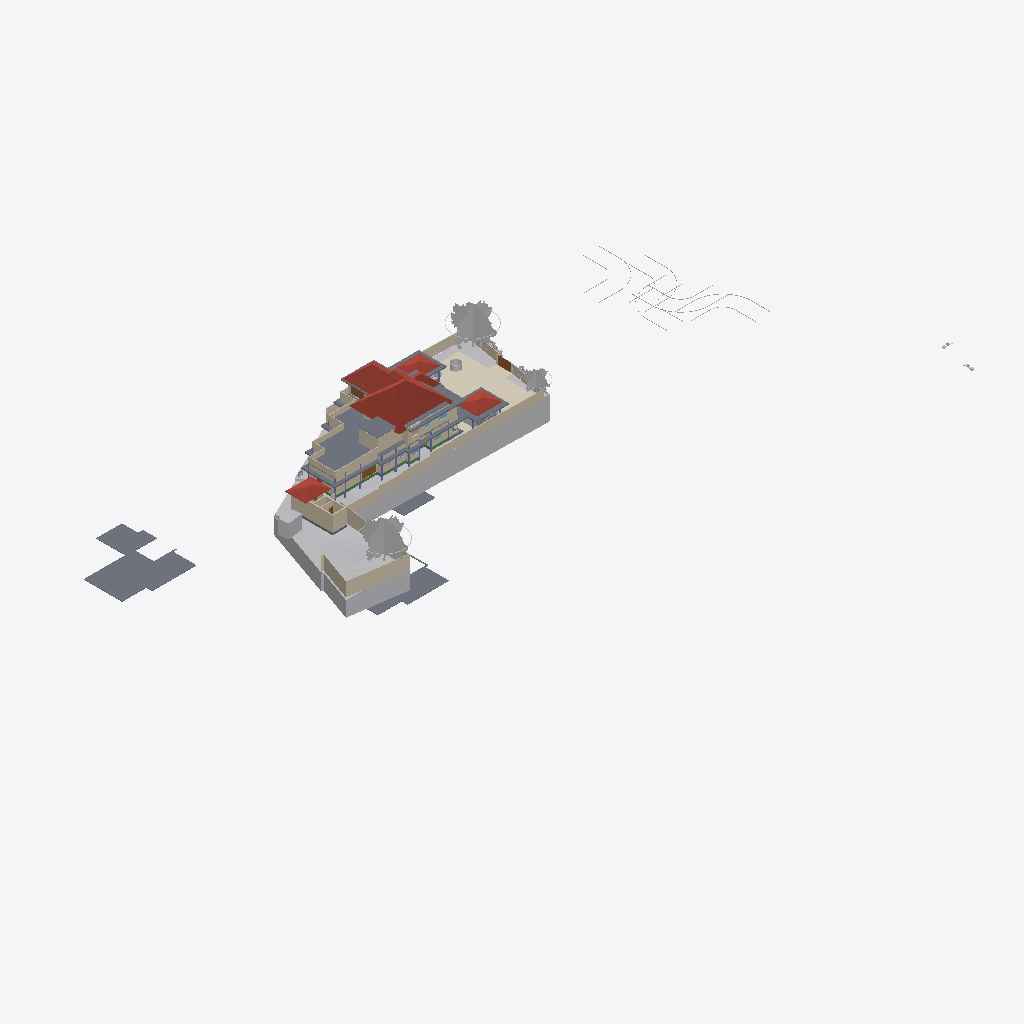
Isometric view of an IFC building model (IFC-SPF (STEP), schema IFC4X3, length unit metre), seen from the south-west, elements coloured by IFC class (only those large enough to see are counted): 46 walls (beige), 17 slabs (grey), 16 other elements (light grey), 7 roofs (red-brown), 3 coverings (cream), 3 doors (brown), 3 beams (green), 1 window (light blue).
Extent 141.3 m × 63.5 m × 36.8 m (x, y, z). Storeys (9): Road Level at 0.00 m; GF at 0.00 m; FF at 0.00 m; Concept at 0.00 m; Existing at 0.00 m; Roof at 0.00 m; Area at 0.00 m; Car Porch at 0.00 m; Footing at 0.00 m. Elements (662): 143 IfcWall, 117 IfcFurniture, 74 IfcFooting, 72 IfcColumn, 57 IfcBeam, 48 IfcGeographicElement, 37 IfcDoor, 24 IfcSanitaryTerminal, 23 IfcSlab, 22 IfcWindow, 12 IfcBuildingElementProxy, 8 IfcShadingDevice.

HEADER;
FILE_DESCRIPTION(('ViewDefinition[DesignTransferView]'),'2;1');
FILE_NAME('Jailani.ifc','2026-04-28T08:49:53+05:30',(''),(''),'IfcOpenShell 0.8.5','Bonsai 0.8.5','Nobody');
FILE_SCHEMA(('IFC4X3'));
ENDSEC;
DATA;
#1=IFCPROJECT('1rEyq$MlvDVO9q4X_6O_vh',$,'My Project',$,$,$,$,(#14,#26),#9);
#31=IFCSITE('2ymv4STDrDCBgdvlSnG91s',$,'My Site',$,$,#54,$,$,$,(8,52,49,300000),(76,38,36,300000),0.0,$,$);
#37=IFCBUILDING('0WCwdFWaT3fvN6dYFJV0G3',$,'My Building',$,$,#60,$,$,$,$,$,$);
#43=IFCBUILDINGSTOREY('3glIUxBxj019WI9WL2_LBp',$,'Road Level',$,$,#66,$,$,$,$);
#2091=IFCBUILDINGSTOREY('0gksAyAJzF1eVdNHxF82jx',$,'GF',$,$,#203992,$,$,$,$);
#9684=IFCBUILDINGSTOREY('0GW8AoQ6z9OfFkHNDnUrmB',$,'FF',$,$,#277602,$,$,$,$);
#36449=IFCBUILDINGSTOREY('08MXqDc890wx$ikiXcsfjl',$,'Concept',$,$,#36465,$,$,$,$);
#37612=IFCBUILDINGSTOREY('3FqJSqHaz8MQtwN4CzJUgT',$,'Existing',$,$,#37627,$,$,$,$);
#39460=IFCBUILDINGSTOREY('2$v9ldK6P2VucsJp$wo$TV',$,'Roof',$,$,#39475,$,$,$,$);
#119304=IFCBUILDINGSTOREY('0qBaI9Ey94591kdt6C2Jnr',$,'Area',$,$,#119319,$,$,$,$);
#129129=IFCBUILDINGSTOREY('3kIur_wS960wa7BjgB$p1C',$,'Car Porch',$,$,#129145,$,$,$,$);
#268472=IFCBUILDINGSTOREY('2xrbP0qU17QQ349t_fHpEX',$,'Footing',$,$,#278022,$,$,$,$);
#1788=IFCGEOGRAPHICELEMENT('2G7_FUH1TFnfA2p0BceQCt',$,'Site',$,$,#266545,#1804,$,.TERRAIN.);
#220699=IFCSLAB('2MkOyhMar9ZRpdT8jhZpzB',$,'Slab',$,$,#277637,#220766,$,$);
#144440=IFCROOF('0oMU0R$P993hWI_IvlftrS',$,'Hometheatre',$,$,#294510,#144446,$,.HIP_ROOF.);
#291080=IFCCOVERING('3ktB1WR$f69fETpx9RtRtR',$,'Covering',$,$,#291117,#291091,$,$);
#296796=IFCGEOGRAPHICELEMENT('0oAmVwzOn9fxeOwIdp5ttV',$,'GeographicElement',$,$,#297121,#296809,$,$);
#297152=IFCGEOGRAPHICELEMENT('1oH7nsXafBAhIJwgxqBaXm',$,'GeographicElement',$,$,#297182,#297165,$,$);
#180078=IFCSLAB('1skQYh0W5DWfCNPJm9rd2U',$,'Slab',$,$,#277612,#180099,$,$);
#224944=IFCSLAB('3XqsztXbj1ghk5AhbcNOAU',$,'First Floor',$,$,#277642,#224985,$,$);
#2607=IFCWALL('0hLi5deXP5Zfo$NOtNZznY',$,'Wall',$,$,#266565,#2613,$,$);
#187554=IFCSLAB('3VSR8Cqer27g52UuWYSfc7',$,'Slab',$,$,#290828,#187575,$,$);
#89125=IFCROOF('3QG_sn$6D8wh3KWg2rDEP$',$,'Hometheatre',$,$,#294069,#89131,$,.HIP_ROOF.);
#211619=IFCWALL('0GEX5P4U9BQufRWTvvAWVU',$,'Wall',$,$,#266600,#211630,$,$);
#189420=IFCSLAB('0TZET9O2X8WhX6tcioz5aD',$,'Slab',$,$,#277617,#189487,$,$);
#294615=IFCROOF('3mGRXpHdL9OAPglgninuSZ',$,'Roof',$,$,#295228,#294624,$,.HIP_ROOF.);
#295477=IFCROOF('0sh2s7NWrERuaScyuQZWfN',$,'Roof',$,$,#295628,#295490,$,.HIP_ROOF.);
#4239=IFCBUILDINGELEMENTPROXY('3q7lNd2p17oe3AMat8N37d',$,'Toilet 2',$,$,#81645,#4249,$,.COMPLEX.);
#295283=IFCROOF('0BkYaRzHb4b8SrgvshSiN4',$,'Roof',$,$,#295476,#295296,$,.HIP_ROOF.);
#190509=IFCSLAB('0M2GVzfEDEn8zQQJaCsHcY',$,'Slab',$,$,#290838,#190530,$,$);
#297122=IFCGEOGRAPHICELEMENT('2fIop$MxL4qvC5l2cqQ$kQ',$,'GeographicElement',$,$,#297177,#297151,$,$);
#224825=IFCSLAB('0d5CFfHvDDkxxBvkI$SQYK',$,'Double Height Area',$,$,#277737,#224866,$,$);
#195940=IFCSLAB('2HQ2skLdv0rQb9RK6xh6m2',$,'Slab',$,$,#290989,#195961,$,$);
#229585=IFCWALL('363bzwyLT6ghaTgHiVcG1Z',$,'Wall',$,$,#262398,#229598,$,$);
#185235=IFCWALL('3$hjpD4uv8lejQEN1Fheqk',$,'Wall',$,$,#265860,#185246,$,$);
#2582=IFCWALL('3AhfTEAr96zBOu2JT1DiVf',$,'Wall',$,$,#266585,#2588,$,$);
#294070=IFCROOF('0T3UX8MtT5APRuYwBJZHu6',$,'Hometheatre',$,$,#294515,#294080,$,.HIP_ROOF.);
#2457=IFCWALL('38EbZ7mAL5TfofCc1aVwCP',$,'Wall',$,$,#286704,#2463,$,$);
#2381=IFCWALL('2ukC8AQQP85Rb_ZeT84bZY',$,'Wall',$,$,#286637,#2388,$,$);
#177331=IFCSLAB('36gMpwiePFFhc27jCaqGKB',$,'Slab',$,$,#277607,#177352,$,$);
#2632=IFCWALL('1hiIP0I5r0ZAybbUAFoviW',$,'Wall',$,$,#286668,#2638,$,$);
#216202=IFCWALL('2aPtsRo0T7ehqUDG57ep_L',$,'Wall',$,$,#277937,#216213,$,$);
#3433=IFCWALL('2gqgdNokT89Rrmjq1x$gkt',$,'Wall',$,$,#266610,#3444,$,$);
#138679=IFCWALL('0fLQKKdFD4Xw5zTdyOB_Hj',$,'Wall',$,$,#290450,#138690,$,$);
#230763=IFCWALL('3ruAgi0$X4th8uNtjDFU0l',$,'Wall',$,$,#262587,#230776,$,$);
#75749=IFCWALL('1qpZbrDrHDMOOsMiFqSj$3',$,'Wall',$,$,#277932,#75760,$,$);
#172517=IFCSLAB('1UPh17rjP9bRMJ5e6behtP',$,'Slab',$,$,#172705,#172538,$,$);
#75549=IFCWALL('36oGwTk25DYRf$Ld17aTG9',$,'Wall',$,$,#277842,#75560,$,$);
#229553=IFCWALL('3OzAXhdFv7AuKRZNbid974',$,'Wall',$,$,#262458,#229566,$,$);
#211778=IFCWALL('3QTju5AJn6xuB9z142QxJ5',$,'Wall',$,$,#266620,#211789,$,$);
#211716=IFCWALL('2g4m2G_4nF49AacJYIKK_m',$,'Wall',$,$,#266615,#211727,$,$);
#211649=IFCWALL('3uvGHZNmz2Z8QwIfP07YN2',$,'Wall',$,$,#266605,#211660,$,$);
#239172=IFCWALL('22QUjRbZf2huVHZiZDV9yu',$,'Wall',$,$,#274382,#239307,$,$);
#291009=IFCCOVERING('2Qz80cV6LAAB3ft_PK_mv4',$,'Covering',$,$,#291079,#291024,$,$);
#288440=IFCGEOGRAPHICELEMENT('10o04kzoD7ieb7fY4oqIEX',$,'Cube',$,$,#288512,#288446,$,.TERRAIN.);
#40902=IFCROOF('0NQmnSdgH4pOZ3l6AOOmoo',$,'Hometheatre',$,$,#294505,#40908,$,.HIP_ROOF.);
#138622=IFCWALL('2LHcj1KGz7XBlZdHzmycO4',$,'Wall',$,$,#290445,#138633,$,$);
#181618=IFCWALL('3tn5zRjnL9mukCkae_MZFc',$,'Wall',$,$,#277902,#181629,$,$);
#121662=IFCWALL('1BWH$vHq53de7ALB12b4Gj',$,'Wall',$,$,#268776,#121673,$,$);
#258382=IFCWALL('3$B7M5Mrf8SenDgVdF0cT6',$,'Wall',$,$,#276192,#258405,$,$);
#293425=IFCWALL('197oIZsbvCCx2GrUGcUa_$',$,'Wall',$,$,#293672,#293445,$,$);
#199401=IFCSLAB('0Cnfl3$Fn7vPIQ93ueC3j9',$,'Slab',$,$,#290848,#199422,$,$);
#293224=IFCWALL('2_lBO$4ePAxBo4t8$RcnSa',$,'Wall',$,$,#293859,#293244,$,$);
#291771=IFCCOVERING('0fEHNhNivEbBeF8nPcgjJo',$,'Covering',$,$,#292879,#291782,$,$);
#4106=IFCBUILDINGELEMENTPROXY('3eKD0RJXX2cvK3v1N6xXAg',$,'Well',$,$,#268350,#4238,$,.COMPLEX.);
#181853=IFCWALL('2EPmQbCtXEZfIxRL2oDMf2',$,'Wall',$,$,#277827,#181864,$,$);
#155538=IFCDOOR('3l3X70xTXBjQnx5gSd3ShY',$,'Door',$,$,#294500,#155595,$,$,$,$,$,$);
#252018=IFCWALL('2Lgkf63799kR0JBwn463aW',$,'Wall',$,$,#277757,#252078,$,$);
#229686=IFCWALL('0LYSL3En9BkgSfsQdSCOli',$,'Wall',$,$,#262435,#229699,$,$);
#243820=IFCSLAB('2FENWmlQ16VvDlTuuClMiL',$,'Slab',$,$,#277742,#243842,$,$);
#284023=IFCBEAM('3KA966hgP5FBQ2HLeGJdgI',$,'Beam',$,$,#284024,#284034,$,$);
#219416=IFCSLAB('1AAhloHkHFWRkhjfKq1PUs',$,'Slab',$,$,#259773,#219437,$,$);
#288173=IFCGEOGRAPHICELEMENT('12euZWZPD4APjxpY$YFPVd',$,'Cube',$,$,#288201,#288179,$,.TERRAIN.);
#258269=IFCDOOR('15u65NnfDBaQUuumddnmrm',$,'Door',$,$,#265986,#258288,$,$,$,$,$,$);
#42055=IFCBUILDINGELEMENTPROXY('3wwYmhSjv9weqNYZfzH9xT',$,'BuildingElementProxy',$,$,#218181,#42068,$,$);
#43017=IFCBUILDINGELEMENTPROXY('3aYsPRn39B_hfstnZLeJpy',$,'BuildingElementProxy',$,$,#218186,#43030,$,$);
#220492=IFCDOOR('2roBODw3LFthb2psHkXAvx',$,'Door',$,$,#252316,#220505,$,$,$,$,$,$);
#230599=IFCWALL('0qt7ojcAXCO8h0B7cTUkHI',$,'Wall',$,$,#260721,#230612,$,$);
#183087=IFCWALL('1_xe4Hzxf1gwKwSbKbx8K0',$,'Wall',$,$,#277822,#183098,$,$);
#265598=IFCWALL('25r84axJD3eQbDk7FhPmhx',$,'Wall',$,$,#277907,#265618,$,$);
#257159=IFCVEHICLE('141W$vyQD1ogrQXmHA2jBF',$,'Vehicle',$,$,#265212,#257174,$,$);
#238484=IFCWALL('3NyCimSGDCVvqWTSEV1UiK',$,'Wall',$,$,#273945,#238508,$,$);
#76504=IFCWALL('3VFoUjnBz00vQzzjQsLCSn',$,'Wall',$,$,#277852,#76515,$,$);
#181545=IFCWALL('1aCPQroBHCM8OFaC4aMxaa',$,'Wall',$,$,#289379,#181556,$,$);
#3190=IFCWALL('193oymhqH3WPw9ieWVOFsJ',$,'Wall',$,$,#266555,#3201,$,$);
#2532=IFCWALL('2uoMgyRXTBJAXpnQJxkX2y',$,'Wall',$,$,#274635,#2538,$,$);
#41969=IFCBUILDINGELEMENTPROXY('34CNFuP7L4$g0jXxUngOCu',$,'BuildingElementProxy',$,$,#218176,#41982,$,$);
#45469=IFCBUILDINGELEMENTPROXY('0b4nwe_Ur2p96W4WE_ytTz',$,'BuildingElementProxy',$,$,#218191,#45482,$,$);
#189155=IFCWALL('1z$d9FEUH6vw7A2IyxUU2K',$,'Wall',$,$,#277797,#189166,$,$);
#228409=IFCWALL('1EPzU_WM923xWNOIbivasx',$,'Wall',$,$,#274139,#228422,$,$);
#172706=IFCSLAB('0bvxc6e7H8xvk4Y7S5K3gI',$,'Slab',$,$,#290823,#172727,$,$);
#181588=IFCWALL('2ov10n92H22hZgofOL4xAD',$,'Wall',$,$,#289334,#181599,$,$);
#41753=IFCBUILDINGELEMENTPROXY('1GRKmkjDv94ej3zzovNSwP',$,'BuildingElementProxy',$,$,#218171,#41766,$,$);
#173900=IFCWALL('1wQ8lQeKrBovU8E1ANCj4Y',$,'Wall',$,$,#239483,#173912,$,$);
#2557=IFCWALL('1jgfO0WGDDYQvoMLTOy$x_',$,'Wall',$,$,#266590,#2563,$,$);
#268439=IFCBEAM('3NbZ3SN$5DTQR9PQZS1iH2',$,'Beam',$,$,#286040,#268451,$,$);
#243411=IFCSLAB('0XExs70JbAsOb335bjnD$T',$,'Ground Floor Sitout',$,$,#250211,#243430,$,$);
#188918=IFCSLAB('12_bjLeTzCHBEQ_fbYWelk',$,'Slab',$,$,#290833,#188939,$,$);
#257129=IFCVEHICLE('39VDetaJPBlQW_NtKKVksN',$,'Vehicle',$,$,#265207,#257144,$,$);
#188219=IFCWALL('3PC4vlwv15EvzYiA1q1aEs',$,'Wall',$,$,#251768,#188230,$,$);
#288202=IFCGEOGRAPHICELEMENT('1vGX67$bj6cumNjNmmRQ2$',$,'Cube',$,$,#288497,#288208,$,.TERRAIN.);
#285387=IFCBEAM('04WQMIp9n1mPLetYXy_TkJ',$,'Beam',$,$,#285459,#285398,$,$);
#293117=IFCWALL('0iY64pl113UvKk5_iwzTCL',$,'Wall',$,$,#293380,#293137,$,$);
#252596=IFCSLAB('1pLXK$5ar8Rg1ioemzRm39',$,'Slab',$,$,#277872,#252610,$,$);
#60124=IFCWALL('2egd4x5r5Bt9ju5FZWKZ7D',$,'Wall',$,$,#268771,#60135,$,$);
#183118=IFCWALL('1rwGuo5YDE0wEeSbaGvNQb',$,'Wall',$,$,#277927,#183129,$,$);
#187676=IFCWALL('1u9KTprRb9H9rDaj6ApTKI',$,'Wall',$,$,#295502,#187687,$,$);
#127597=IFCWINDOW('2hC8JKHo5CiwkILgU7m0Op',$,'Window',$,$,#252341,#127610,$,1.5,1.54999995231628,$,.DOUBLE_PANEL_VERTICAL.,$);
ENDSEC;
